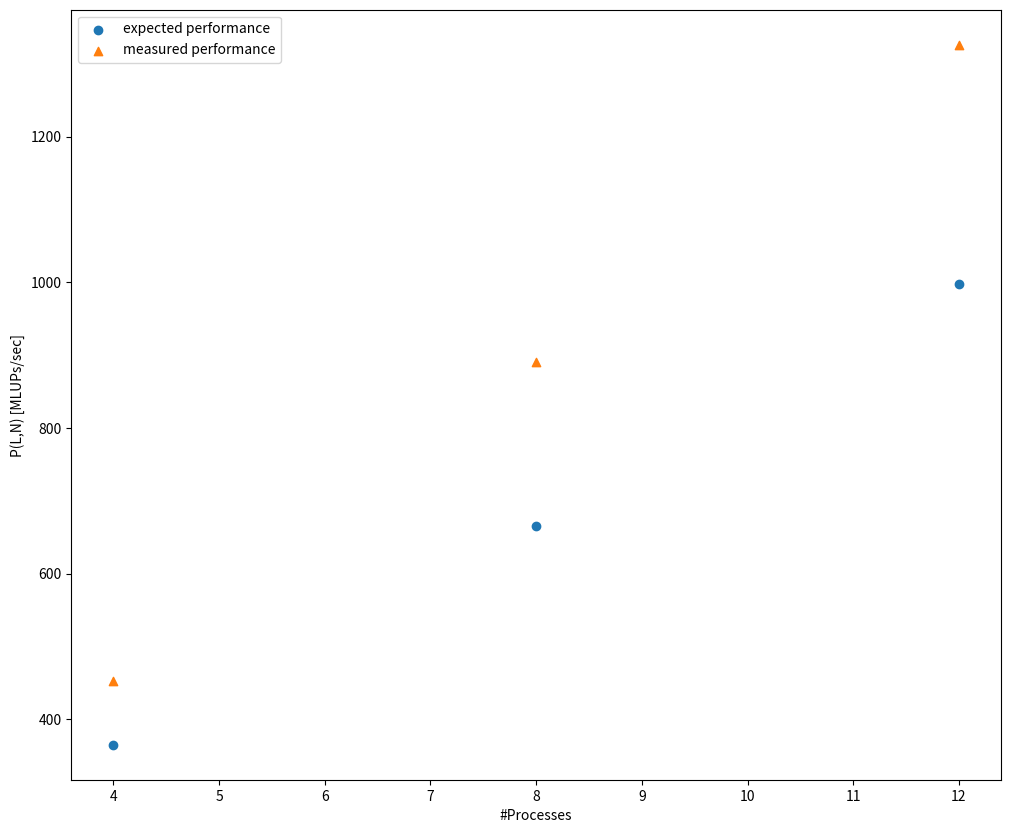

Here is the Python script that generated this plot: (Note: this script raises an exception after producing the figure.)
import matplotlib.pyplot as plt
import numpy as np
import pandas as pd
from pandas.core.indexes.base import Index


def compute_C(L, k):
    return L**2 * k * 2 * 8


def compute_T_c(C, B, k, T_l):
    return (C/B) + (k*T_l)


def compute_MLUPs(L, N, T_s, T_c):
    return (L**3 * N) / (T_s + T_c)


if __name__ == '__main__':

    # first exercise
    results_core = []
    results_socket = []
    L = 1200
    T_s = 15.24

    for mapping in ["core", "socket"]:
        if mapping == "core":
            B = 6220 * 2 * 1000  # (full duplex, B/s)
            T_l = 0.2 / 1000000  # (s)
        else:
            B = 5460 * 2 * 1000
            T_l = 0.41 / 1000000
        for N in [4, 8, 12]:
            if (N == 4):
                k = 2
            else:
                k = 3

            C = compute_C(L, k)
            T_c = compute_T_c(C, B, k, T_l)

            res = compute_MLUPs(L, N, T_s, T_c) / 1000000
            results_core.append(
                res) if mapping == "core" else results_socket.append(res)

    plt.rcParams["figure.figsize"] = (12, 10)

    x = [4, 8, 12]
    y = [results_core[0], results_core[1], results_core[2]]

    plt.scatter(x, y, label='expected performance')
    y_measured = [451.812471379, 890.246539591, 1326.29329586]
    plt.scatter(x, y_measured, marker="^", label="measured performance")

    plt.ylabel('P(L,N) [MLUPs/sec]')
    plt.xlabel('#Processes')
    plt.legend(loc="upper left")

    plt.savefig("plots/exercise1/map-core-plot.jpg")
    plt.clf()

    diff = np.array(y_measured) - np.array(y)

    df = pd.DataFrame()
    df['#Processors'] = [4, 8, 12]
    df['expected performance [MLUPs/sec]'] = y
    df['measured performance [MLUPs/sec]'] = y_measured
    df['difference in performance [MLUPs/sec]'] = diff
    df.to_csv("csv/exercise1/map-core.csv", sep=",", index=False)

    print("exercise 1 - map by core:")
    print("expected -> ", y)
    print("computed -> ", y_measured)
    print("diff -> ", diff)
    print()

    y = [results_socket[0], results_socket[1], results_socket[2]]

    plt.scatter(x, y, label='expected performance')
    y_measured = [450.740879615, 891.285363587, 1336.25329837]
    plt.scatter(x, y_measured, marker="^", label="measured performance")

    plt.ylabel('P(L,N) [MLUPs/sec]')
    plt.xlabel('#Processes')
    plt.legend(loc="upper left")

    plt.savefig("plots/exercise1/map-socket-plot.jpg")
    plt.clf()

    diff = np.array(y_measured) - np.array(y)

    df = pd.DataFrame()
    df['#Processors'] = [4, 8, 12]
    df['expected performance [MLUPs/sec]'] = y
    df['measured performance [MLUPs/sec]'] = y_measured
    df['difference in performance [MLUPs/sec]'] = diff
    df.to_csv("csv/exercise1/map-socket.csv", sep=",", index=False)

    print("exercise 1 - map by socket")
    print("expected -> ", y)
    print("measured -> ", y_measured)
    print("diff -> ", diff)
    print()

    # second exercise
    results = []
    L = 1200
    T_s = 15.24

    B = 12060 * 2 * 1000
    T_l = 0.99 / 1000000
    k = 3

    for N in [12, 24, 48]:
        C = compute_C(L, k)
        T_c = compute_T_c(C, B, k, T_l)

        res = compute_MLUPs(L, N, T_s, T_c) / 1000000
        results.append(res)

    x = [12, 24, 48]
    y = [results[0], results[1], results[2]]

    plt.scatter(x, y, label='expected performance')
    y_measured = [1335.38757673, 2655.37926409, 5097.28061230]
    plt.scatter(x, y_measured, marker="^", label="measured performance")

    plt.ylabel('P(L,N) [MLUPs/sec]')
    plt.xlabel('#Processes')
    plt.legend(loc="upper left")

    plt.savefig("plots/exercise2_plot.jpg")
    plt.clf()

    diff = np.array(y_measured) - np.array(y)

    df = pd.DataFrame()
    df['#Processors'] = [12, 24, 48]
    df['expected performance [MLUPs/sec]'] = y
    df['measured performance [MLUPs/sec]'] = y_measured
    df['difference in performance [MLUPs/sec]'] = diff
    df.to_csv("csv/exercise2.csv", sep=",", index=False)

    print("exercise 2:")
    print("expected -> ", y)
    print("measured -> ", y_measured)
    print("diff -> ", np.array(y_measured) - np.array(y))
    print()

    results = []

    L = 1200
    T_s = 22.07

    B = 12020 * 2 * 1000
    T_l = 1.39 / 1000000
    k = 3

    for N in [12, 24, 48]:
        C = compute_C(L, k)
        T_c = compute_T_c(C, B, k, T_l)

        res = compute_MLUPs(L, N, T_s, T_c) / 1000000
        results.append(res)

    x = [12, 24, 48]
    y = [results[0], results[1], results[2]]

    plt.scatter(x, y, label='expected performance')
    y_measured = [918.746449966, 1779.42073415, 2750.75611807]
    plt.scatter(x, y_measured, marker="^", label="measured performance")

    plt.ylabel('P(L,N) [MLUPs/sec]')
    plt.xlabel('#Processes')
    plt.legend(loc="upper left")

    plt.savefig("plots/exercise3_plot.jpg")
    plt.clf()

    diff = np.array(y_measured) - np.array(y)

    df = pd.DataFrame()
    df['#Processors'] = [12, 24, 48]
    df['expected performance [MLUPs/sec]'] = y
    df['measured performance [MLUPs/sec]'] = y_measured
    df['difference in performance [MLUPs/sec]'] = diff
    df.to_csv("csv/exercise3.csv", sep=",", index=False)

    print("exercise 3:")
    print("expected -> ", y)
    print("measured -> ", y_measured)
    print("diff -> ", np.array(y_measured) - np.array(y))
    print()
